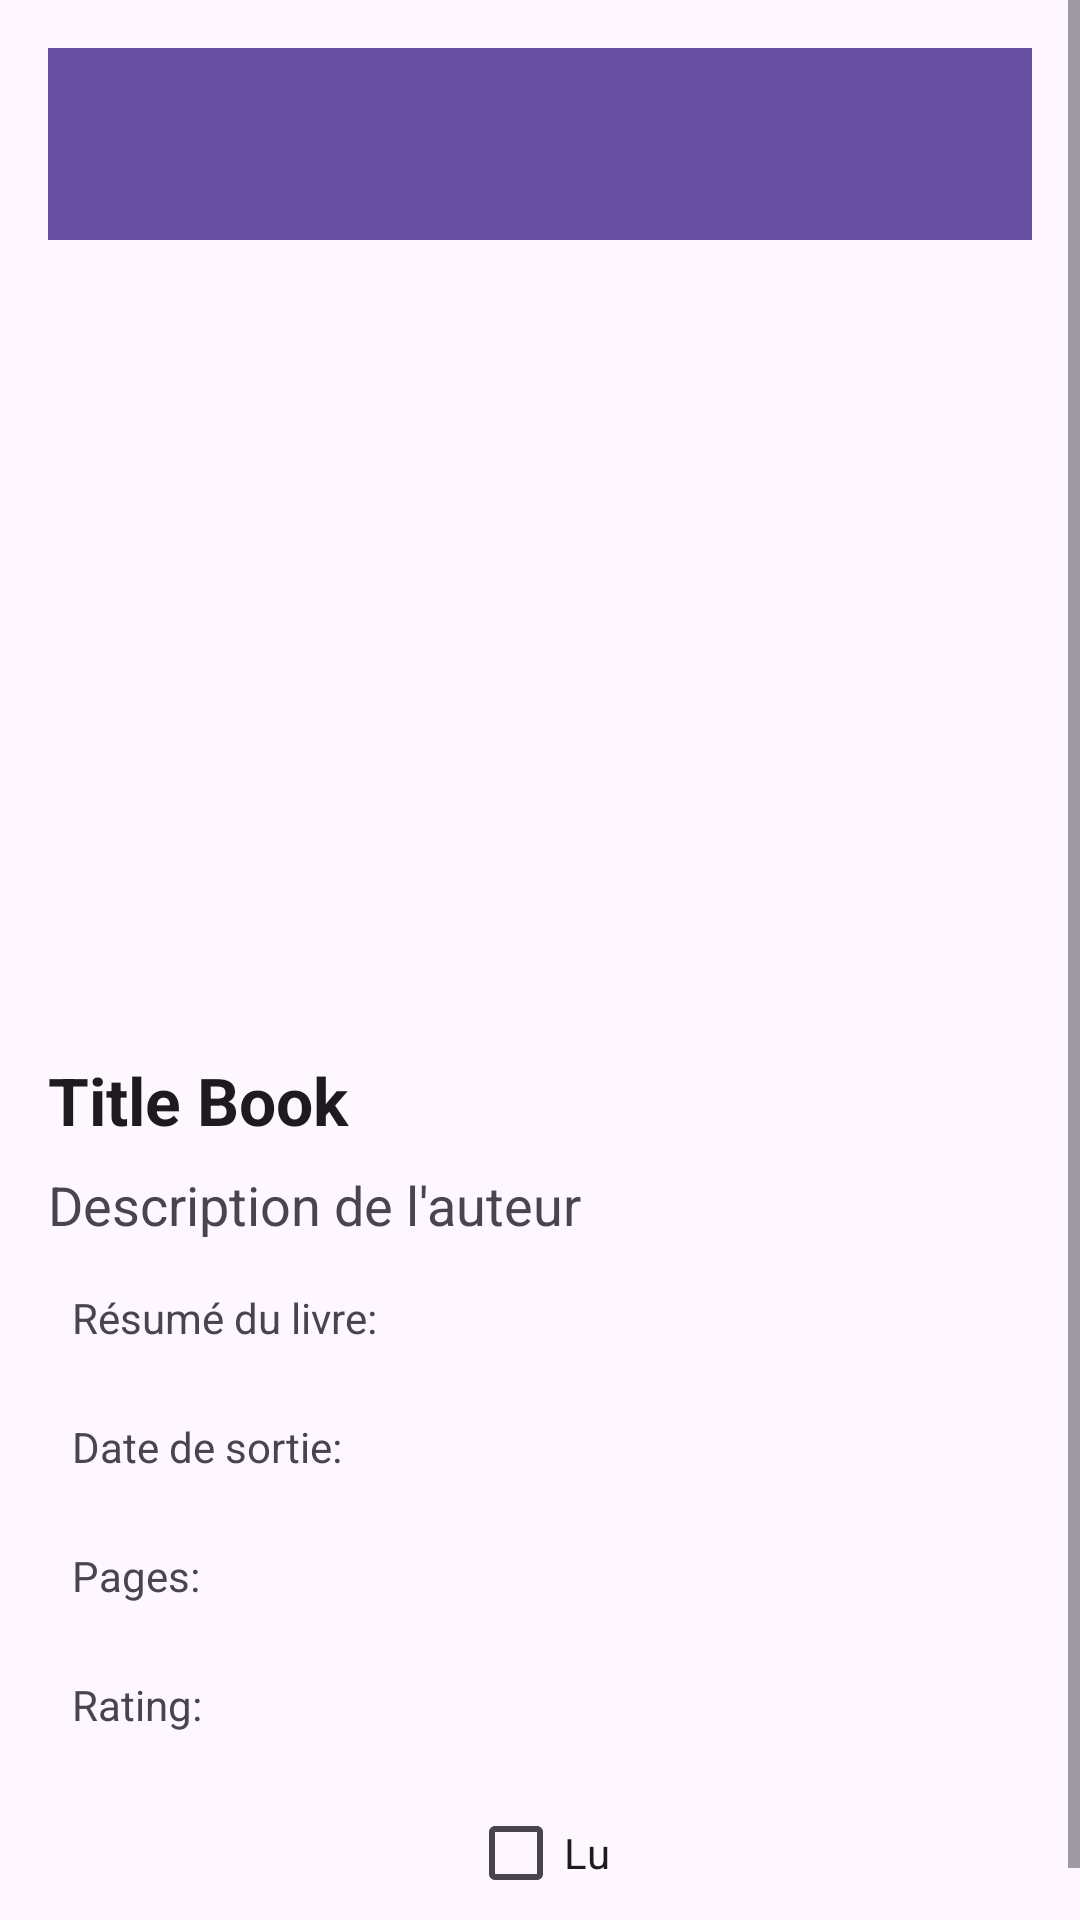

Layout XML and referenced resources for this Android screen:
<!-- AndroidManifest.xml: application theme Theme.Gestion_livre -->
<!-- res/layout/activity_detail.xml -->
<ScrollView xmlns:android="http://schemas.android.com/apk/res/android"
    xmlns:app="http://schemas.android.com/apk/res-auto"
    xmlns:tools="http://schemas.android.com/tools"
    android:layout_width="match_parent"
    android:layout_height="match_parent"
    android:fillViewport="true">

    <androidx.constraintlayout.widget.ConstraintLayout
        android:layout_width="match_parent"
        android:layout_height="wrap_content"
        android:padding="16dp">

        <androidx.appcompat.widget.Toolbar
            android:id="@+id/toolbar"
            android:layout_width="match_parent"
            android:layout_height="?attr/actionBarSize"
            android:background="?attr/colorPrimary"
            android:elevation="0dp"
            android:theme="@style/ThemeOverlay.AppCompat.Dark.ActionBar"
            app:layout_constraintEnd_toEndOf="parent"
            app:layout_constraintStart_toStartOf="parent"
            app:layout_constraintTop_toTopOf="parent" />

        <ImageView
            android:id="@+id/imageViewCoverDetail"
            android:layout_width="413dp"
            android:layout_height="264dp"
            android:layout_marginTop="64dp"
            android:src="@drawable/ic_launcher_foreground"
            app:layout_constraintEnd_toEndOf="parent"
            app:layout_constraintStart_toStartOf="parent"
            app:layout_constraintTop_toTopOf="parent" />

        <TextView
            android:id="@+id/bookTitleTextView"
            android:layout_width="0dp"
            android:layout_height="wrap_content"
            android:layout_marginTop="8dp"
            android:text="Title Book"
            android:textAppearance="@style/TextAppearance.AppCompat.Large"
            android:textStyle="bold"
            app:layout_constraintEnd_toEndOf="parent"
            app:layout_constraintStart_toStartOf="parent"
            app:layout_constraintTop_toBottomOf="@id/imageViewCoverDetail" />

        <TextView
            android:id="@+id/bookAuthorTextView"
            android:layout_width="0dp"
            android:layout_height="wrap_content"
            android:layout_marginTop="8dp"
            android:text="@string/description_de_l_auteur"
            android:textAppearance="@style/TextAppearance.AppCompat.Medium"
            app:layout_constraintEnd_toEndOf="parent"
            app:layout_constraintStart_toStartOf="parent"
            app:layout_constraintTop_toBottomOf="@id/bookTitleTextView" />

        <TextView
            android:id="@+id/descriptionTextView"
            android:layout_width="0dp"
            android:layout_height="wrap_content"
            android:layout_marginTop="8dp"
            android:padding="8dp"
            android:text="@string/resume_du_livre"
            app:layout_constraintEnd_toEndOf="parent"
            app:layout_constraintStart_toStartOf="parent"
            app:layout_constraintTop_toBottomOf="@id/bookAuthorTextView" />

        <TextView
            android:id="@+id/publishedDateTextView"
            android:layout_width="0dp"
            android:layout_height="wrap_content"
            android:layout_marginTop="8dp"
            android:padding="8dp"
            android:text="@string/date_de_sortie"

            app:layout_constraintEnd_toEndOf="parent"
            app:layout_constraintStart_toStartOf="parent"
            app:layout_constraintTop_toBottomOf="@id/descriptionTextView" />

        <TextView
            android:id="@+id/pageCountTextView"
            android:layout_width="0dp"
            android:layout_height="wrap_content"
            android:layout_marginTop="8dp"
            android:padding="8dp"
            android:text="@string/Pages"
            app:layout_constraintEnd_toEndOf="parent"
            app:layout_constraintStart_toStartOf="parent"
            app:layout_constraintTop_toBottomOf="@id/publishedDateTextView"/>

        <TextView
            android:id="@+id/averageRatingTextView"
            android:layout_width="0dp"
            android:layout_height="wrap_content"
            android:layout_marginTop="8dp"
            android:padding="8dp"
            android:text="@string/rating"
            app:layout_constraintEnd_toEndOf="parent"
            app:layout_constraintStart_toStartOf="parent"
            app:layout_constraintTop_toBottomOf="@id/pageCountTextView"/>

        <CheckBox
            android:id="@+id/checkboxRead"
            android:layout_width="wrap_content"
            android:layout_height="wrap_content"
            android:text="Lu"
            app:layout_constraintStart_toStartOf="parent"
            app:layout_constraintEnd_toEndOf="parent"
            app:layout_constraintTop_toBottomOf="@id/averageRatingTextView"
            android:layout_marginTop="8dp"/>




    </androidx.constraintlayout.widget.ConstraintLayout>
</ScrollView>
<!-- resources referenced by this layout -->
<resources>
  <string name="Pages">Pages: </string>
  <string name="date_de_sortie">Date de sortie:</string>
  <string name="description_de_l_auteur">Description de l\'auteur</string>
  <string name="rating">Rating:</string>
  <string name="resume_du_livre">Résumé du livre: </string>
  <style name="Theme.Gestion_livre" parent="Base.Theme.Gestion_livre" />
  <style name="Base.Theme.Gestion_livre" parent="Theme.Material3.DayNight.NoActionBar">
          
          
      </style>
</resources>
